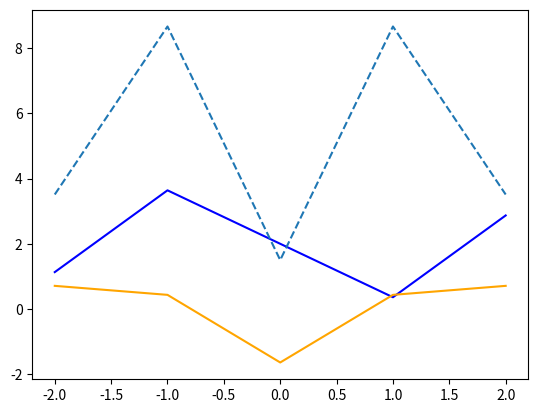
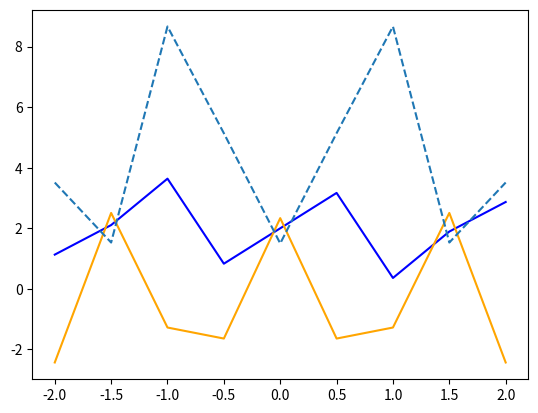
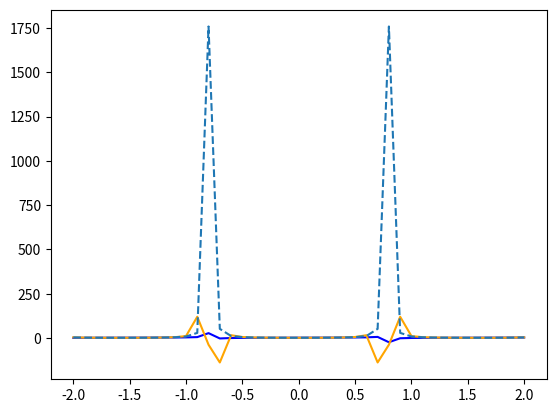

The script that saved these images, in order:
import numpy as np
from matplotlib import pyplot as pp


def f(x):
    y = 2+0.75*np.tan(2*x)
    return y

def f_prime(x,dx):
    y = (f(x+dx)-f(x-dx))/(2*dx)
    return y

def realfPrime(x):
    y = 1.5/(np.cos(2*x))**2 
    return y

dx = [1,0.5,0.1]

for n in range(len(dx)):
    x = np.arange(-2,2+dx[n],dx[n])
    fPrime = []
    for i in range(len(x)):
        fP = f_prime(x[i],dx[n])
        fPrime.append(fP)

    pp.figure()
    pp.plot(x,f(x),color='blue')
    pp.plot(x,fPrime,color='orange')
    pp.plot(x,realfPrime(x),linestyle='dashed')
    pp.show()



